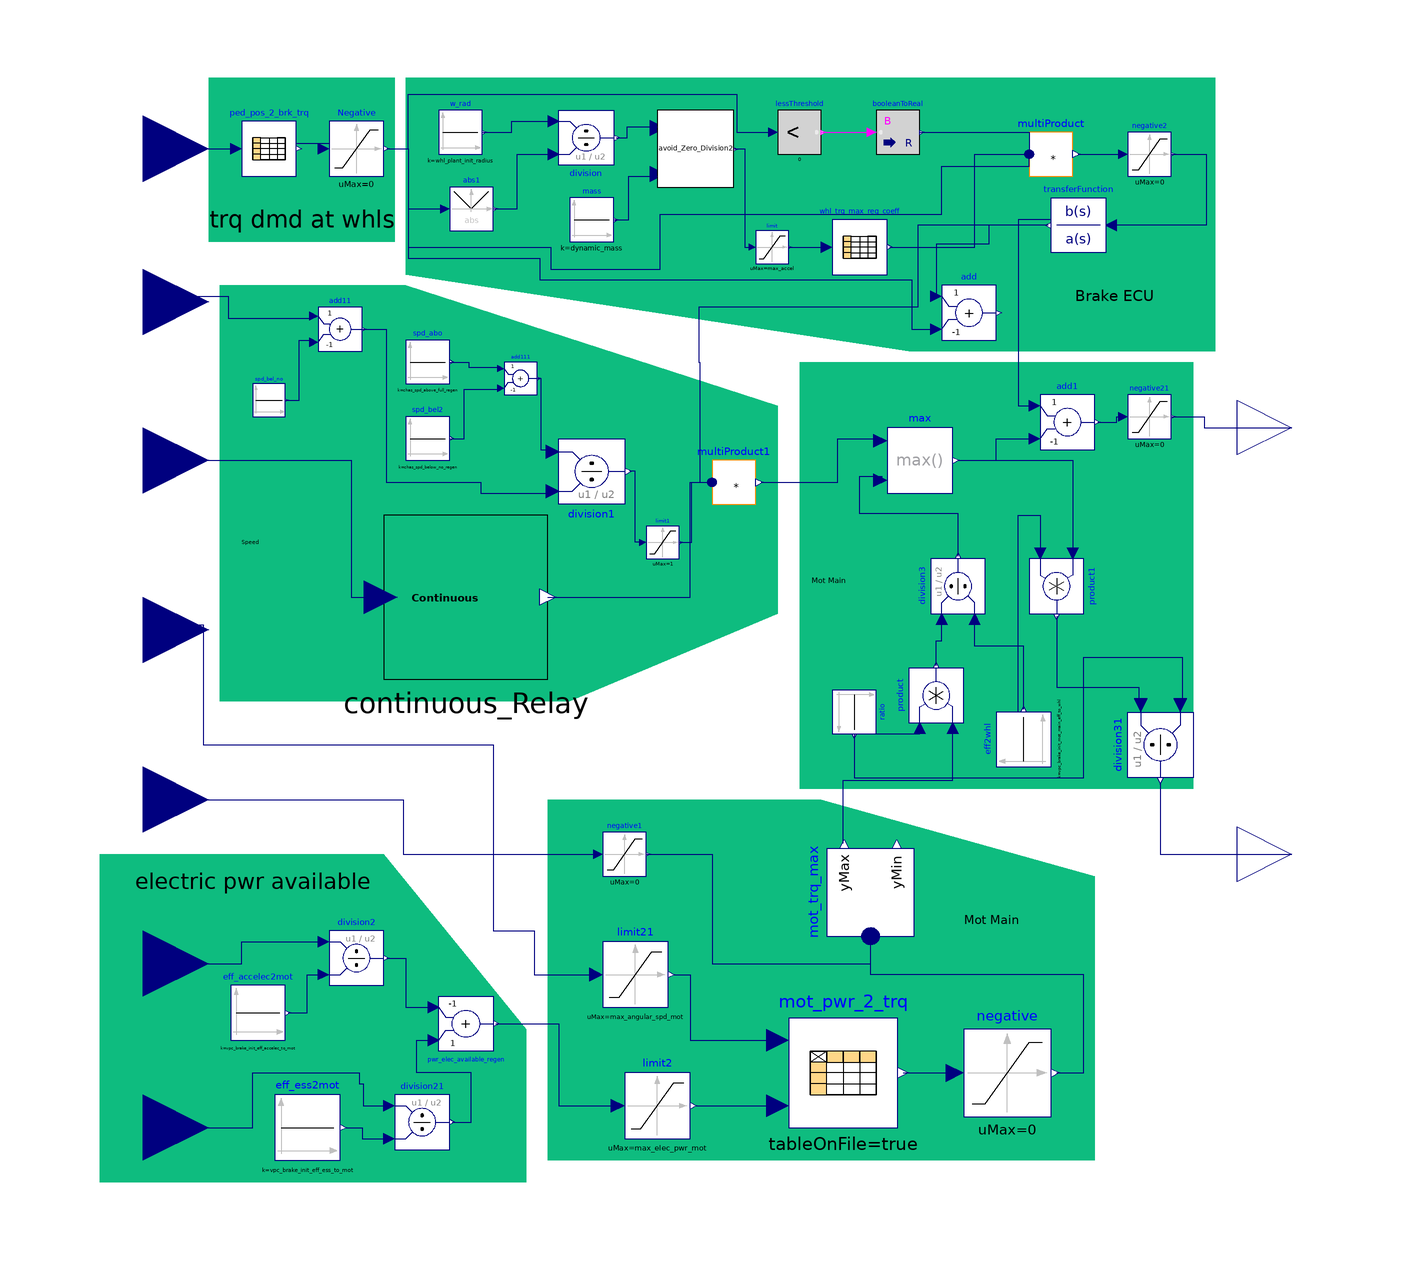

The Modelica model whose source follows is shown above as a component diagram (icons at their Placement, wires along their Line points).

model VPC_brake
  parameter String vpc_brake_maps_fname = "vpc_brake_maps.mat";
  constant Real inf = ModelicaServices.Machine.inf;
  parameter Modelica.Units.SI.Length whl_plant_init_radius = 0.3040;
  parameter Modelica.Units.SI.Mass veh_plant_init_mass_total = 1617.5;
  parameter Modelica.Units.SI.Velocity chas_spd_below_no_regen = 0.5;
  parameter Modelica.Units.SI.Velocity chas_spd_above_full_regen = 3;
  parameter Real vpc_brake_init_eff_ess_to_mot = 1;
  parameter Real vpc_brake_init_eff_accelec_to_mot = 0.95;
  parameter Real vpc_brake_init_mot_main_ratio_cum = 10.75;
  parameter Real vpc_brake_init_mot_main_eff_to_whl = 0.9409;
  parameter Real vpc_brake_init_ess_soc_above_regen_forbidden = 0.99;
  parameter Real vpc_brake_init_ess_soc_below_regen_allowed = 0.98;
  parameter Modelica.Units.SI.Acceleration min_accel = 0;
  parameter Modelica.Units.SI.Acceleration max_accel = 4;
  parameter Modelica.Units.SI.Time vpc_brake_init_time_cst_drv_trq_filter = 2;
  parameter Modelica.Units.SI.Power min_elec_pwr_mot = -200000;
  parameter Modelica.Units.SI.Power max_elec_pwr_mot = 200000;
  parameter Modelica.Units.SI.AngularVelocity min_angular_spd_mot = -1267.1;
  parameter Modelica.Units.SI.AngularVelocity max_angular_spd_mot = 1267.1;
  parameter Modelica.Units.SI.Time sample_period_unit_delays = 0.05;
  parameter Modelica.Units.SI.Inertia wheel_inertia = 1.8 "Rotational inertia of each wheel";
  parameter Real TC_Ratio = 2.5 "Torque converter gear ratio";
  parameter Real FD_Ratio = 4.3 "Final drive gear ratio";
  parameter Modelica.Units.SI.Inertia TC_inertia = 0 "Torque converter rotational inertia";
  parameter Modelica.Units.SI.Inertia FD_inertia = 0 "Final drive rotational inertia";
  parameter Modelica.Units.SI.Inertia mot_inertia = 0.02 "Rotor´s rotational inertia";
  parameter Modelica.Units.SI.Mass dynamic_mass = veh_plant_init_mass_total + (mot_inertia*(TC_Ratio*FD_Ratio)^2 + (FD_Ratio^2)*TC_inertia + FD_inertia + wheel_inertia)/(whl_plant_init_radius^2);
  Modelica.Blocks.Interfaces.RealInput chas_plant_lin_spd_out_simu annotation(
    Placement(visible = true, transformation(origin = {-104, 61}, extent = {{-12, -12}, {12, 12}}, rotation = 0), iconTransformation(origin = {-102, 56}, extent = {{-10, -10}, {10, 10}}, rotation = 0)));
  Modelica.Blocks.Interfaces.RealInput ess_plant_soc_simu annotation(
    Placement(visible = true, transformation(origin = {-104, 32}, extent = {{-12, -12}, {12, 12}}, rotation = 0), iconTransformation(origin = {-102, 28}, extent = {{-10, -10}, {10, 10}}, rotation = 0)));
  Modelica.Blocks.Interfaces.RealInput mot_plant_spd_out_simu annotation(
    Placement(visible = true, transformation(origin = {-104, 1}, extent = {{-12, -12}, {12, 12}}, rotation = 0), iconTransformation(origin = {-102, 0}, extent = {{-10, -10}, {10, 10}}, rotation = 0)));
  Modelica.Blocks.Interfaces.RealInput mot_ctrl_cstr_trq_max_neg_simu annotation(
    Placement(visible = true, transformation(origin = {-104, -30}, extent = {{-12, -12}, {12, 12}}, rotation = 0), iconTransformation(origin = {-102, -30}, extent = {{-10, -10}, {10, 10}}, rotation = 0)));
  Modelica.Blocks.Interfaces.RealInput accelec_plant_pwr_simu annotation(
    Placement(visible = true, transformation(origin = {-104, -60}, extent = {{-12, -12}, {12, 12}}, rotation = 0), iconTransformation(origin = {-102, -56}, extent = {{-10, -10}, {10, 10}}, rotation = 0)));
  Modelica.Blocks.Interfaces.RealInput ess_ctrl_pwr_max_reg_simu annotation(
    Placement(visible = true, transformation(origin = {-104, -90}, extent = {{-12, -12}, {12, 12}}, rotation = 0), iconTransformation(origin = {-102, -82}, extent = {{-10, -10}, {10, 10}}, rotation = 0)));
  Modelica.Blocks.Interfaces.RealInput drv_brk_dmd_simu annotation(
    Placement(visible = true, transformation(origin = {-104, 89}, extent = {{-12, -12}, {12, 12}}, rotation = 0), iconTransformation(origin = {-102, 84}, extent = {{-10, -10}, {10, 10}}, rotation = 0)));
  Modelica.Blocks.Interfaces.RealOutput vpc_brk_trq_dmd_simu annotation(
    Placement(visible = true, transformation(origin = {106, 38}, extent = {{-10, -10}, {10, 10}}, rotation = 0), iconTransformation(origin = {106, 40}, extent = {{-10, -10}, {10, 10}}, rotation = 0)));
  Modelica.Blocks.Interfaces.RealOutput vpc_mot_trq_dmd_simu annotation(
    Placement(visible = true, transformation(origin = {106, -40}, extent = {{-10, -10}, {10, 10}}, rotation = 0), iconTransformation(origin = {106, -40}, extent = {{-10, -10}, {10, 10}}, rotation = 0)));
  Modelica.Blocks.Tables.CombiTable1Ds ped_pos_2_brk_trq(columns = 1:2, fileName = vpc_brake_maps_fname, tableName = "Brk_CMD_2_Trq", tableOnFile = true) annotation(
    Placement(visible = true, transformation(origin = {-81, 89}, extent = {{-5, -5}, {5, 5}}, rotation = 0)));
  Modelica.Blocks.Nonlinear.Limiter Negative(uMax = 0, uMin = -inf) annotation(
    Placement(visible = true, transformation(origin = {-65, 89}, extent = {{-5, -5}, {5, 5}}, rotation = 0)));
  Modelica.Blocks.Math.Abs abs1 annotation(
    Placement(visible = true, transformation(origin = {-44, 78}, extent = {{-4, -4}, {4, 4}}, rotation = 0)));
  Modelica.Blocks.Math.Division division annotation(
    Placement(visible = true, transformation(origin = {-23, 91}, extent = {{-5, 5}, {5, -5}}, rotation = 0)));
  ByD_D1.Dependencies.Avoid_Zero_Division2 avoid_Zero_Division2 annotation(
    Placement(visible = true, transformation(origin = {-3, 89}, extent = {{-7, -7}, {7, 7}}, rotation = 0)));
  Modelica.Blocks.Math.MultiProduct multiProduct(nu = 3) annotation(
    Placement(visible = true, transformation(origin = {62, 88}, extent = {{-4, -4}, {4, 4}}, rotation = 0)));
  Modelica.Blocks.Math.BooleanToReal booleanToReal annotation(
    Placement(visible = true, transformation(origin = {34, 92}, extent = {{-4, -4}, {4, 4}}, rotation = 0)));
  Modelica.Blocks.Math.Add add(k1 = 1, k2 = -1) annotation(
    Placement(visible = true, transformation(origin = {47, 59}, extent = {{-5, -5}, {5, 5}}, rotation = 0)));
  Modelica.Blocks.Continuous.TransferFunction transferFunction(a = {vpc_brake_init_time_cst_drv_trq_filter, 1}) annotation(
    Placement(visible = true, transformation(origin = {67, 75}, extent = {{5, -5}, {-5, 5}}, rotation = 0)));
  Modelica.Blocks.Sources.Constant w_rad(k = whl_plant_init_radius) annotation(
    Placement(visible = true, transformation(origin = {-46, 92}, extent = {{-4, -4}, {4, 4}}, rotation = 0)));
  Modelica.Blocks.Sources.Constant mass(k = dynamic_mass) annotation(
    Placement(visible = true, transformation(origin = {-22, 76}, extent = {{-4, -4}, {4, 4}}, rotation = 0)));
  Modelica.Blocks.Logical.LessThreshold lessThreshold(threshold = 0) annotation(
    Placement(visible = true, transformation(origin = {16, 92}, extent = {{-4, -4}, {4, 4}}, rotation = 0)));
  Modelica.Blocks.Tables.CombiTable1Ds whl_trq_max_reg_coeff(columns = 1:2, fileName = vpc_brake_maps_fname, tableName = "Accel_2_ECU_Brk_Fraction", tableOnFile = true) annotation(
    Placement(visible = true, transformation(origin = {27, 71}, extent = {{-5, -5}, {5, 5}}, rotation = 0)));
  Modelica.Blocks.Nonlinear.Limiter limit(uMax = max_accel, uMin = min_accel) annotation(
    Placement(visible = true, transformation(origin = {11, 71}, extent = {{-3, -3}, {3, 3}}, rotation = 0)));
  Modelica.Blocks.Nonlinear.Limiter negative2(uMax = 0, uMin = -inf) annotation(
    Placement(visible = true, transformation(origin = {80, 88}, extent = {{-4, -4}, {4, 4}}, rotation = 0)));
  Modelica.Blocks.Math.Add add1(k1 = 1, k2 = -1) annotation(
    Placement(visible = true, transformation(origin = {65, 39}, extent = {{-5, -5}, {5, 5}}, rotation = 0)));
  Modelica.Blocks.Nonlinear.Limiter negative21(uMax = 0, uMin = -inf) annotation(
    Placement(visible = true, transformation(origin = {80, 40}, extent = {{-4, -4}, {4, 4}}, rotation = 0)));
  Modelica.Blocks.Math.Add add11(k1 = 1, k2 = -1) annotation(
    Placement(visible = true, transformation(origin = {-68, 56}, extent = {{-4, -4}, {4, 4}}, rotation = 0)));
  Modelica.Blocks.Sources.Constant spd_bel_no(k = chas_spd_below_no_regen) annotation(
    Placement(visible = true, transformation(origin = {-81, 43}, extent = {{-3, -3}, {3, 3}}, rotation = 0)));
  Modelica.Blocks.Math.Add add111(k1 = 1, k2 = -1) annotation(
    Placement(visible = true, transformation(origin = {-35, 47}, extent = {{-3, -3}, {3, 3}}, rotation = 0)));
  Modelica.Blocks.Sources.Constant spd_bel2(k = chas_spd_below_no_regen) annotation(
    Placement(visible = true, transformation(origin = {-52, 36}, extent = {{-4, -4}, {4, 4}}, rotation = 0)));
  Modelica.Blocks.Sources.Constant spd_abo(k = chas_spd_above_full_regen) annotation(
    Placement(visible = true, transformation(origin = {-52, 50}, extent = {{-4, -4}, {4, 4}}, rotation = 0)));
  Modelica.Blocks.Math.Division division1 annotation(
    Placement(visible = true, transformation(origin = {-22, 30}, extent = {{-6, 6}, {6, -6}}, rotation = 0)));
  Modelica.Blocks.Nonlinear.Limiter limit1(uMax = 1, uMin = 0) annotation(
    Placement(visible = true, transformation(origin = {-9, 17}, extent = {{-3, -3}, {3, 3}}, rotation = 0)));
  Modelica.Blocks.Math.MultiProduct multiProduct1(nu = 3) annotation(
    Placement(visible = true, transformation(origin = {4, 28}, extent = {{-4, -4}, {4, 4}}, rotation = 0)));
  Modelica.Blocks.Sources.Constant eff_ess2mot(k = vpc_brake_init_eff_ess_to_mot) annotation(
    Placement(visible = true, transformation(origin = {-74, -90}, extent = {{-6, -6}, {6, 6}}, rotation = 0)));
  Modelica.Blocks.Sources.Constant eff_accelec2mot(k = vpc_brake_init_eff_accelec_to_mot) annotation(
    Placement(visible = true, transformation(origin = {-83, -69}, extent = {{-5, -5}, {5, 5}}, rotation = 0)));
  Modelica.Blocks.Math.Division division2 annotation(
    Placement(visible = true, transformation(origin = {-65, -59}, extent = {{-5, -5}, {5, 5}}, rotation = 0)));
  Modelica.Blocks.Math.Division division21 annotation(
    Placement(visible = true, transformation(origin = {-53, -89}, extent = {{-5, -5}, {5, 5}}, rotation = 0)));
  Modelica.Blocks.Math.Add pwr_elec_available_regen(k1 = 1, k2 = -1) annotation(
    Placement(visible = true, transformation(origin = {-45, -71}, extent = {{-5, 5}, {5, -5}}, rotation = 0)));
  Modelica.Blocks.Math.MinMax mot_trq_max(nu = 2) annotation(
    Placement(visible = true, transformation(origin = {29, -47}, extent = {{-8, -8}, {8, 8}}, rotation = 90)));
  Modelica.Blocks.Nonlinear.Limiter limit2(uMax = max_elec_pwr_mot, uMin = min_elec_pwr_mot) annotation(
    Placement(visible = true, transformation(origin = {-10, -86}, extent = {{-6, -6}, {6, 6}}, rotation = 0)));
  Modelica.Blocks.Nonlinear.Limiter limit21(uMax = max_angular_spd_mot, uMin = min_angular_spd_mot) annotation(
    Placement(visible = true, transformation(origin = {-14, -62}, extent = {{-6, -6}, {6, 6}}, rotation = 0)));
  Modelica.Blocks.Tables.CombiTable2Ds mot_pwr_2_trq(fileName = vpc_brake_maps_fname, tableName = "Elec_Pwr_2_Trq", tableOnFile = true) annotation(
    Placement(visible = true, transformation(origin = {24, -80}, extent = {{-10, -10}, {10, 10}}, rotation = 0)));
  Modelica.Blocks.Nonlinear.Limiter negative(uMax = 0, uMin = -inf) annotation(
    Placement(visible = true, transformation(origin = {54, -80}, extent = {{-8, -8}, {8, 8}}, rotation = 0)));
  Modelica.Blocks.Nonlinear.Limiter negative1(uMax = 0, uMin = -inf) annotation(
    Placement(visible = true, transformation(origin = {-16, -40}, extent = {{-4, -4}, {4, 4}}, rotation = 0)));
  Modelica.Blocks.Math.Product product annotation(
    Placement(visible = true, transformation(origin = {41, -11}, extent = {{-5, -5}, {5, 5}}, rotation = 90)));
  Modelica.Blocks.Sources.Constant ratio(k = vpc_brake_init_mot_main_ratio_cum) annotation(
    Placement(visible = true, transformation(origin = {26, -14}, extent = {{-4, -4}, {4, 4}}, rotation = -90)));
  Modelica.Blocks.Sources.Constant eff2whl(k = vpc_brake_init_mot_main_eff_to_whl) annotation(
    Placement(visible = true, transformation(origin = {57, -19}, extent = {{-5, -5}, {5, 5}}, rotation = 90)));
  Modelica.Blocks.Math.Division division3 annotation(
    Placement(visible = true, transformation(origin = {45, 9}, extent = {{-5, -5}, {5, 5}}, rotation = 90)));
  Modelica.Blocks.Math.Max max annotation(
    Placement(visible = true, transformation(origin = {38, 32}, extent = {{-6, -6}, {6, 6}}, rotation = 0)));
  Modelica.Blocks.Math.Product product1 annotation(
    Placement(visible = true, transformation(origin = {63, 9}, extent = {{-5, -5}, {5, 5}}, rotation = -90)));
  Modelica.Blocks.Math.Division division31 annotation(
    Placement(visible = true, transformation(origin = {82, -20}, extent = {{-6, 6}, {6, -6}}, rotation = -90)));
  ByD_D1.Dependencies.Continuous_Relay continuous_Relay(X_off = vpc_brake_init_ess_soc_below_regen_allowed, X_on = vpc_brake_init_ess_soc_above_regen_forbidden) annotation(
    Placement(visible = true, transformation(origin = {-45, 7}, extent = {{-15, -15}, {15, 15}}, rotation = 0)));
equation
  connect(drv_brk_dmd_simu, ped_pos_2_brk_trq.u) annotation(
    Line(points = {{-104, 90}, {-96, 90}, {-96, 89}, {-87, 89}}, color = {0, 0, 127}));
  connect(Negative.y, abs1.u) annotation(
    Line(points = {{-59.5, 89}, {-55.5, 89}, {-55.5, 78}, {-49, 78}}, color = {0, 0, 127}));
  connect(w_rad.y, division.u2) annotation(
    Line(points = {{-42, 92}, {-36.6, 92}, {-36.6, 94}, {-29, 94}}, color = {0, 0, 127}));
  connect(abs1.y, division.u1) annotation(
    Line(points = {{-40, 78}, {-35.6, 78}, {-35.6, 88}, {-29, 88}}, color = {0, 0, 127}));
  connect(mass.y, avoid_Zero_Division2.u2) annotation(
    Line(points = {{-18, 76}, {-15.2, 76}, {-15.2, 84}, {-10, 84}}, color = {0, 0, 127}));
  connect(division.y, avoid_Zero_Division2.u1) annotation(
    Line(points = {{-17.5, 91}, {-15.5, 91}, {-15.5, 93}, {-10, 93}}, color = {0, 0, 127}));
  connect(Negative.y, lessThreshold.u) annotation(
    Line(points = {{-59.5, 89}, {-55.5, 89}, {-55.5, 99}, {4.5, 99}, {4.5, 92}, {11, 92}}, color = {0, 0, 127}));
  connect(lessThreshold.y, booleanToReal.u) annotation(
    Line(points = {{20, 92}, {29, 92}}, color = {255, 0, 255}));
  connect(booleanToReal.y, multiProduct.u[1]) annotation(
    Line(points = {{38, 92}, {58, 92}, {58, 88}}, color = {0, 0, 127}));
  connect(Negative.y, multiProduct.u[2]) annotation(
    Line(points = {{-59.5, 89}, {-55.5, 89}, {-55.5, 71}, {-29.5, 71}, {-29.5, 67}, {-9.5, 67}, {-9.5, 77}, {42, 77}, {42, 85.75}, {58, 85.75}, {58, 88}}, color = {0, 0, 127}));
  connect(avoid_Zero_Division2.y, limit.u) annotation(
    Line(points = {{4, 89}, {6, 89}, {6, 71}, {7, 71}}, color = {0, 0, 127}));
  connect(limit.y, whl_trq_max_reg_coeff.u) annotation(
    Line(points = {{14, 71}, {21, 71}}, color = {0, 0, 127}));
  connect(multiProduct.y, negative2.u) annotation(
    Line(points = {{67, 88}, {75, 88}}, color = {0, 0, 127}));
  connect(negative2.y, transferFunction.u) annotation(
    Line(points = {{84, 88}, {90.4, 88}, {90.4, 75}, {73, 75}}, color = {0, 0, 127}));
  connect(Negative.y, add.u2) annotation(
    Line(points = {{-59.5, 89}, {-55.5, 89}, {-55.5, 69}, {-31.5, 69}, {-31.5, 65}, {36.5, 65}, {36.5, 56}, {41, 56}}, color = {0, 0, 127}));
  connect(transferFunction.y, add.u1) annotation(
    Line(points = {{61.5, 75}, {50.6, 75}, {50.6, 71.5}, {41, 71.5}, {41, 62}}, color = {0, 0, 127}));
  connect(add1.y, negative21.u) annotation(
    Line(points = {{70.5, 39}, {74, 39}, {74, 40}, {75, 40}}, color = {0, 0, 127}));
  connect(negative21.y, vpc_brk_trq_dmd_simu) annotation(
    Line(points = {{84, 40}, {90, 40}, {90, 38}, {106, 38}}, color = {0, 0, 127}));
  connect(chas_plant_lin_spd_out_simu, add11.u1) annotation(
    Line(points = {{-104, 62}, {-88.5, 62}, {-88.5, 58}, {-73, 58}}, color = {0, 0, 127}));
  connect(spd_bel_no.y, add11.u2) annotation(
    Line(points = {{-78, 43}, {-75.5, 43}, {-75.5, 54}, {-73, 54}}, color = {0, 0, 127}));
  connect(spd_abo.y, add111.u1) annotation(
    Line(points = {{-48, 50}, {-44.45, 50}, {-44.45, 49}, {-39, 49}}, color = {0, 0, 127}));
  connect(spd_bel2.y, add111.u2) annotation(
    Line(points = {{-48, 36}, {-45.3, 36}, {-45.3, 45}, {-39, 45}}, color = {0, 0, 127}));
  connect(add111.y, division1.u2) annotation(
    Line(points = {{-32, 47}, {-31.3, 47}, {-31.3, 34}, {-29, 34}}, color = {0, 0, 127}));
  connect(add11.y, division1.u1) annotation(
    Line(points = {{-64, 56}, {-59.6, 56}, {-59.6, 28}, {-42.3, 28}, {-42.3, 26}, {-29, 26}}, color = {0, 0, 127}));
  connect(limit1.u, division1.y) annotation(
    Line(points = {{-13, 17}, {-14.05, 17}, {-14.05, 30}, {-15, 30}}, color = {0, 0, 127}));
  connect(limit1.y, multiProduct1.u[1]) annotation(
    Line(points = {{-6, 17}, {-3.7, 17}, {-3.7, 28}, {0, 28}}, color = {0, 0, 127}));
  connect(transferFunction.y, multiProduct1.u[2]) annotation(
    Line(points = {{61.5, 75}, {37.6, 75}, {37.6, 60}, {-2.4, 60}, {-2.4, 50}, {-2.2, 50}, {-2.2, 28}, {0, 28}}, color = {0, 0, 127}));
  connect(eff_accelec2mot.y, division2.u2) annotation(
    Line(points = {{-77.5, -69}, {-74, -69}, {-74, -62}, {-71, -62}}, color = {0, 0, 127}));
  connect(accelec_plant_pwr_simu, division2.u1) annotation(
    Line(points = {{-104, -60}, {-86, -60}, {-86, -56}, {-71, -56}}, color = {0, 0, 127}));
  connect(eff_ess2mot.y, division21.u2) annotation(
    Line(points = {{-67, -90}, {-64, -90}, {-64, -92}, {-59, -92}}, color = {0, 0, 127}));
  connect(ess_ctrl_pwr_max_reg_simu, division21.u1) annotation(
    Line(points = {{-104, -90}, {-84, -90}, {-84, -80}, {-64.5, -80}, {-64.5, -82}, {-63.75, -82}, {-63.75, -86}, {-59, -86}}, color = {0, 0, 127}));
  connect(division2.y, pwr_elec_available_regen.u2) annotation(
    Line(points = {{-59.5, -59}, {-56, -59}, {-56, -68}, {-51, -68}}, color = {0, 0, 127}));
  connect(limit2.y, mot_pwr_2_trq.u2) annotation(
    Line(points = {{-3, -86}, {12, -86}}, color = {0, 0, 127}));
  connect(mot_plant_spd_out_simu, limit21.u) annotation(
    Line(points = {{-104, 2}, {-93, 2}, {-93, -20}, {-40, -20}, {-40, -54}, {-32.5, -54}, {-32.5, -62}, {-21, -62}}, color = {0, 0, 127}));
  connect(mot_ctrl_cstr_trq_max_neg_simu, negative1.u) annotation(
    Line(points = {{-104, -30}, {-56.5, -30}, {-56.5, -40}, {-21, -40}}, color = {0, 0, 127}));
  connect(mot_trq_max.yMax, product.u2) annotation(
    Line(points = {{24, -38}, {24, -26.5}, {44, -26.5}, {44, -17}}, color = {0, 0, 127}));
  connect(ratio.y, product.u1) annotation(
    Line(points = {{26, -18}, {38, -18}, {38, -17}}, color = {0, 0, 127}));
  connect(product.y, division3.u1) annotation(
    Line(points = {{41, -5.5}, {41, -1}, {42, -1}, {42, 3}}, color = {0, 0, 127}));
  connect(eff2whl.y, division3.u2) annotation(
    Line(points = {{57, -13.5}, {57, -2}, {48, -2}, {48, 3}}, color = {0, 0, 127}));
  connect(multiProduct1.y, max.u1) annotation(
    Line(points = {{9, 28}, {23, 28}, {23, 36}, {31, 36}}, color = {0, 0, 127}));
  connect(division3.y, max.u2) annotation(
    Line(points = {{45, 14.5}, {45, 22.25}, {27, 22.25}, {27, 29.125}, {31, 29.125}, {31, 28}}, color = {0, 0, 127}));
  connect(negative1.y, mot_trq_max.u[1]) annotation(
    Line(points = {{-12, -40}, {0, -40}, {0, -60}, {29, -60}, {29, -55}}, color = {0, 0, 127}));
  connect(max.y, product1.u1) annotation(
    Line(points = {{45, 32}, {66, 32}, {66, 15}}, color = {0, 0, 127}));
  connect(ratio.y, division31.u2) annotation(
    Line(points = {{26, -18}, {26, -26}, {68, -26}, {68, -4}, {86, -4}, {86, -13}}, color = {0, 0, 127}));
  connect(product1.y, division31.u1) annotation(
    Line(points = {{63, 3.5}, {63, -9.5}, {78, -9.5}, {78, -13}}, color = {0, 0, 127}));
  connect(division31.y, vpc_mot_trq_dmd_simu) annotation(
    Line(points = {{82, -27}, {82, -40}, {106, -40}}, color = {0, 0, 127}));
  connect(max.y, add1.u2) annotation(
    Line(points = {{45, 32}, {52, 32}, {52, 36}, {59, 36}}, color = {0, 0, 127}));
  connect(mot_pwr_2_trq.y, negative.u) annotation(
    Line(points = {{35, -80}, {44, -80}}, color = {0, 0, 127}));
  connect(limit21.y, mot_pwr_2_trq.u1) annotation(
    Line(points = {{-7, -62}, {-4, -62}, {-4, -74}, {12, -74}}, color = {0, 0, 127}));
  connect(negative.y, mot_trq_max.u[2]) annotation(
    Line(points = {{63, -80}, {68, -80}, {68, -62}, {29, -62}, {29, -55}}, color = {0, 0, 127}));
  connect(pwr_elec_available_regen.y, limit2.u) annotation(
    Line(points = {{-39.5, -71}, {-28, -71}, {-28, -86}, {-17, -86}}, color = {0, 0, 127}));
  connect(division21.y, pwr_elec_available_regen.u1) annotation(
    Line(points = {{-47.5, -89}, {-44, -89}, {-44, -80}, {-54, -80}, {-54, -74}, {-51, -74}}, color = {0, 0, 127}));
  connect(continuous_Relay.y, multiProduct1.u[3]) annotation(
    Line(points = {{-30, 7}, {-4, 7}, {-4, 28}, {0, 28}}, color = {0, 0, 127}));
  connect(ess_plant_soc_simu, continuous_Relay.u) annotation(
    Line(points = {{-104, 32}, {-66, 32}, {-66, 7}, {-61, 7}}, color = {0, 0, 127}));
  connect(whl_trq_max_reg_coeff.y[2], multiProduct.u[3]) annotation(
    Line(points = {{32.5, 71}, {48, 71}, {48, 88}, {58, 88}}, color = {0, 0, 127}));
  connect(ped_pos_2_brk_trq.y[2], Negative.u) annotation(
    Line(points = {{-76, 90}, {-70, 90}}, color = {0, 0, 127}));
  connect(transferFunction.y, add1.u1) annotation(
    Line(points = {{62, 76}, {56, 76}, {56, 42}, {59, 42}}, color = {0, 0, 127}));
  connect(eff2whl.y, product1.u2) annotation(
    Line(points = {{58, -14}, {56, -14}, {56, 22}, {60, 22}, {60, 16}}, color = {0, 0, 127}));
  annotation(
    uses(Modelica(version = "4.0.0")),
    Diagram(graphics = {Polygon(origin = {-73, -70}, fillColor = {14, 188, 127}, pattern = LinePattern.None, fillPattern = FillPattern.Solid, points = {{-39, 30}, {13, 30}, {39, -2}, {39, -30}, {-39, -30}, {-39, -28}, {-39, 30}}), Polygon(origin = {7, -60}, fillColor = {14, 188, 127}, pattern = LinePattern.None, fillPattern = FillPattern.Solid, points = {{-37, 30}, {13, 30}, {63, 16}, {63, -36}, {-37, -36}, {-37, -28}, {-37, 30}}), Text(origin = {56, -52}, extent = {{-10, 10}, {10, -10}}, textString = "Mot Main
Trq Max", fontName = "Space Grotesk SemiBold"), Text(origin = {-84, -45}, extent = {{-22, 3}, {22, -3}}, textString = "electric pwr available", fontName = "Space Grotesk SemiBold"), Rectangle(origin = {-75, 87}, fillColor = {14, 188, 127}, pattern = LinePattern.None, fillPattern = FillPattern.Solid, extent = {{-17, 15}, {17, -15}}), Text(origin = {-75, 76}, extent = {{-17, 4}, {17, -4}}, textString = "trq dmd at whls", fontName = "Space Grotesk SemiBold"), Polygon(origin = {-17, 72}, fillColor = {14, 188, 127}, pattern = LinePattern.None, fillPattern = FillPattern.Solid, points = {{-39, 30}, {109, 30}, {109, -20}, {69, -20}, {53, -20}, {-39, -6}, {-39, 30}}), Text(origin = {79, 62}, extent = {{-13, 6}, {13, -6}}, textString = "Brake ECU
Torque", fontName = "Space Grotesk SemiBold"), Polygon(origin = {-51, 34}, fillColor = {14, 188, 127}, pattern = LinePattern.None, fillPattern = FillPattern.Solid, points = {{-39, 30}, {-5, 30}, {63, 8}, {63, -30}, {25, -46}, {-39, -46}, {-39, 30}}), Text(origin = {-78, 17}, extent = {{-8, 11}, {8, -11}}, textString = "Speed
& SoC
Limits
for Regen", fontName = "Space Grotesk SemiBold"), Rectangle(origin = {52, 11}, fillColor = {14, 188, 127}, pattern = LinePattern.None, fillPattern = FillPattern.Solid, extent = {{-36, 39}, {36, -39}}), Text(origin = {27, 10}, extent = {{-9, 8}, {9, -8}}, textString = "Mot Main
Brake
Trq Dmd", fontName = "Space Grotesk SemiBold")}));
end VPC_brake;